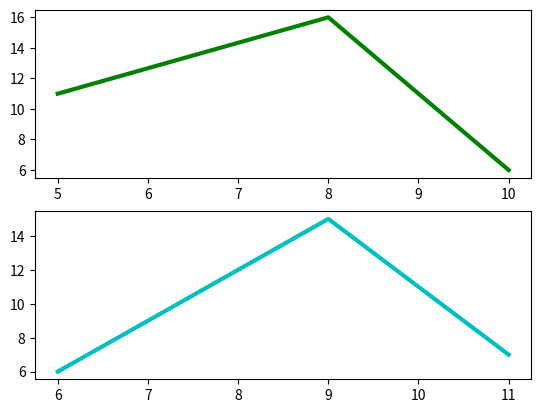

Python code for this plot:
import matplotlib.pyplot as plt

plt.subplot(211)
plt.plot([5,8,10],[11,16,6],'g',label="Line1",linewidth=3)

plt.subplot(212)
plt.plot([6,9,11],[6,15,7],'c',label="Line2",linewidth=3)

plt.show()